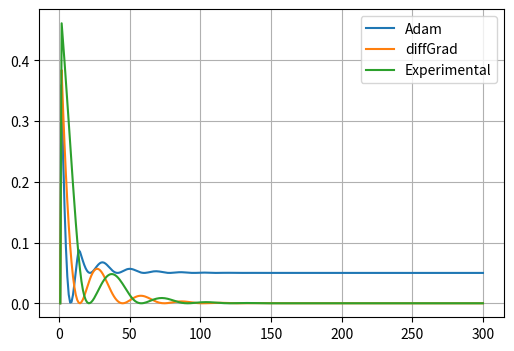

This chart was generated by the following Python code: (Note: this script raises an exception after producing the figure.)
import numpy as np
import matplotlib.pyplot as plt
import math as mt

nb_iters = 300
lrn_rate = 0.1
beta1 = 0.95
beta2 = 0.999
eps = 0.00000001

class Adam(object):
    def __init__(self, lrn_rate, beta1, beta2, eps):
        self.lrn_rate = lrn_rate
        self.beta1 = beta1
        self.beta2 = beta2
        self.eps = eps
        self.idx = 0
        self.m = 0.0 # 1st order
        self.v = 0.0 # 2nd order

    def update(self, x, g):
        self.idx += 1
        self.m = self.beta1 * self.m + (1.0 - self.beta1) * g
        self.v = self.beta2 * self.v + (1.0 - self.beta2) * g ** 2
        m_adj = self.m / (1.0 - np.power(self.beta1, self.idx))
        v_adj = self.v / (1.0 - np.power(self.beta2, self.idx))
        x_new = x - self.lrn_rate * m_adj / np.sqrt(v_adj + self.eps)
        return x_new

class diffGrad(object):
    def __init__(self, lrn_rate, beta1, beta2, eps):
        self.lrn_rate = lrn_rate
        self.beta1 = beta1
        self.beta2 = beta2
        self.eps = eps
        self.idx = 0
        self.m = 0.0 # 1st order
        self.v = 0.0 # 2nd order
        self.g_prev = 0.0

    def update(self, x, g):
        self.idx += 1
        self.m = self.beta1 * self.m + (1.0 - self.beta1) * g
        self.v = self.beta2 * self.v + (1.0 - self.beta2) * g ** 2
        m_adj = self.m / (1.0 - np.power(self.beta1, self.idx))
        v_adj = self.v / (1.0 - np.power(self.beta2, self.idx))
        dfc = 1.0 / (1.0 + np.exp(-np.abs(self.g_prev - g)))
        x_new = x - self.lrn_rate * m_adj * dfc / (np.sqrt(v_adj) + self.eps)
        self.g_prev = g
        return x_new

class ReweightedAdam(object):
    """
    ReweightedAdam Optimizer:
    Combines the raw gradient and its exponential moving average
    in the final step, avoiding friction-based scaling or direct
    dependence on g_{t-1} - g_t.
    """
    def __init__(self, lrn_rate, beta1, beta2, eps):
        self.lrn_rate = lrn_rate
        self.beta1 = beta1
        self.beta2 = beta2
        self.eps = eps
        self.idx = 0
        self.m = 0.0  # First moment
        self.v = 0.0  # Second moment
        self.g_prev = 0.0  # Not strictly needed, but kept for API consistency

    def update(self, x, g):
        """
        x: current parameter
        g: current gradient
        returns: updated parameter
        """
        self.idx += 1

        # Update moments (same as Adam)
        self.m = self.beta1 * self.m + (1.0 - self.beta1) * g
        self.v = self.beta2 * self.v + (1.0 - self.beta2) * (g ** 2)

        # Bias correction
        m_hat = self.m / (1.0 - self.beta1 ** self.idx)
        v_hat = self.v / (1.0 - self.beta2 ** self.idx)

        # Reweighting coefficient
        # (Dimension-wise, for brevity, we show scalar code.)
        # If using vector parameters, do element-wise operations below.
        denom = np.abs(m_hat) + np.abs(g) + self.eps
        lam = np.abs(g) / denom  # lam in [0, 1]

        # Final effective gradient
        u = (1.0 - lam) * m_hat + lam * g

        # Parameter update
        x_new = x - self.lrn_rate * u / (np.sqrt(v_hat) + self.eps)

        self.g_prev = g  # retained for compatibility; not used here
        return x_new
class Experimental(object):
    def __init__(self, lrn_rate, beta1, beta2, eps, lam=1.0):
        """
        :param lrn_rate: Learning rate (alpha)
        :param beta1: Exponential decay rate for first moment
        :param beta2: Exponential decay rate for second moment
        :param eps: Small constant to avoid division by zero
        :param lam: Logistic rate parameter controlling how quickly scale saturates
        """
        self.lrn_rate = lrn_rate
        self.beta1 = beta1
        self.beta2 = beta2
        self.eps = eps
        self.lam = lam
        
        self.idx = 0
        self.m = 0.0  # 1st order moment
        self.v = 0.0  # 2nd order moment

    def update(self, x, g):
        """
        Performs one update step of the Experimental optimizer.

        :param x: Current parameter value
        :param g: Current gradient
        :return: Updated parameter value
        """
        # Increment iteration
        self.idx += 1

        # Standard Adam updates for moments
        self.m = self.beta1 * self.m + (1.0 - self.beta1) * g
        self.v = self.beta2 * self.v + (1.0 - self.beta2) * (g ** 2)

        # Bias-corrected estimates
        m_hat = self.m / (1.0 - np.power(self.beta1, self.idx))
        v_hat = self.v / (1.0 - np.power(self.beta2, self.idx))

        # Proposed scaling factor based on delta = g - m
        delta = g - self.m
        # A logistic-based scale factor in (0, 1], saturates if |delta| is large
        scale = 1.0 / (1.0 + np.exp(self.lam * np.abs(delta)))

        # Final update
        x_new = x - self.lrn_rate * scale * (m_hat / (np.sqrt(v_hat) + self.eps))

        return x_new

def fun1(x):
    if x <= 0:
        return (x + 0.3)*(x + 0.3)
    else:
        return (x - 0.2)*(x - 0.2) + 0.05

def calc_grad(x):
    if x <= 0:
        return 2*x + 0.6
    else:
        return 2*x - 0.4

# optimize with the specified solver
def solve(x0, solver):
    x = np.zeros(nb_iters)
    y = np.zeros(nb_iters)
    x[0] = x0
    for idx_iter in range(1, nb_iters):
        g = calc_grad(x[idx_iter - 1])
        x[idx_iter] = solver.update(x[idx_iter - 1], g)
        y[idx_iter] = fun1(x[idx_iter])
    return x, y

# Adam & diffGrad
x = {}
y = {}
x0 = -1.0
solver = Adam(lrn_rate, beta1, beta2, eps)
x['adam'], y['adam'] = solve(x0, solver)
solver = diffGrad(lrn_rate, beta1, beta2, eps)
x['diffGrad'], y['diffGrad'] = solve(x0, solver)
solver = Experimental(lrn_rate, beta1, beta2, eps)
x['Experimental'], y['Experimental'] = solve(x0, solver)

# visualization
plt.rcParams['figure.dpi']= 300
plt.rcParams['figure.figsize'] = [6.0, 4.0]
#plt.plot(np.arange(nb_iters) + 1, x['adam'], label='Adam')
#plt.plot(np.arange(nb_iters) + 1, x['diffGrad'], label='diffGrad')
plt.plot(np.arange(nb_iters) + 1, y['adam'], label='Adam')
plt.plot(np.arange(nb_iters) + 1, y['diffGrad'], label='diffGrad')
plt.plot(np.arange(nb_iters) + 1, y['Experimental'], label='Experimental')
plt.legend()
plt.grid()
plt.savefig("./results/regression_f1.png")
plt.close()


def calc_grad(x):
    if x <= -0.9:
        return -40
    else:
        return x * mt.cos(8 * x) + mt.sin(8 * x) + 3 * x * x

# optimize with the specified solver
def solve(x0, solver):
    x = np.zeros(nb_iters)
    x[0] = x0
    for idx_iter in range(1, nb_iters):
        g = calc_grad(x[idx_iter - 1])
        x[idx_iter] = solver.update(x[idx_iter - 1], g)
    return x

# Adam & diffGrad
x = {}
x0 = -1.0
solver = Adam(lrn_rate, beta1, beta2, eps)
x['adam'] = solve(x0, solver)
solver = diffGrad(lrn_rate, beta1, beta2, eps)
x['diffGrad'] = solve(x0, solver)
solver = Experimental(lrn_rate, beta1, beta2, eps)
x['Experimental'] = solve(x0, solver)

# visualization
plt.rcParams['figure.dpi']= 300
plt.rcParams['figure.figsize'] = [6.0, 4.0]
plt.plot(np.arange(nb_iters) + 1, x['adam'], label='Adam')
plt.plot(np.arange(nb_iters) + 1, x['diffGrad'], label='diffGrad')
plt.plot(np.arange(nb_iters) + 1, x['Experimental'], label='Experimental')
plt.legend()
plt.grid()
plt.savefig("./results/regression_f2.png")
plt.close()


def calc_grad(x):
    if x <= -0.5:
        return 2 * x
    elif x <= -0.4:
        return 1.0
    elif x <= 0.0:
        return -7/8
    elif x <= 0.4:
        return 7/8
    elif x <= 0.5:
        return -1.0
    else:
        return 2 * x

# optimize with the specified solver
def solve(x0, solver):
    x = np.zeros(nb_iters)
    x[0] = x0
    for idx_iter in range(1, nb_iters):
        g = calc_grad(x[idx_iter - 1])
        x[idx_iter] = solver.update(x[idx_iter - 1], g)
    return x

# Adam & diffGrad
x = {}
x0 = -1.0
solver = Adam(lrn_rate, beta1, beta2, eps)
x['adam'] = solve(x0, solver)
solver = diffGrad(lrn_rate, beta1, beta2, eps)
x['diffGrad'] = solve(x0, solver)
solver = Experimental(lrn_rate, beta1, beta2, eps)
x['Experimental'] = solve(x0, solver)
# visualization
plt.rcParams['figure.dpi']= 300
plt.rcParams['figure.figsize'] = [6.0, 4.0]
plt.plot(np.arange(nb_iters) + 1, x['adam'], label='Adam')
plt.plot(np.arange(nb_iters) + 1, x['diffGrad'], label='diffGrad')
plt.plot(np.arange(nb_iters) + 1, x['Experimental'], label='Experimental')
plt.legend()
plt.grid()
plt.savefig("./results/regression_f3.png")
